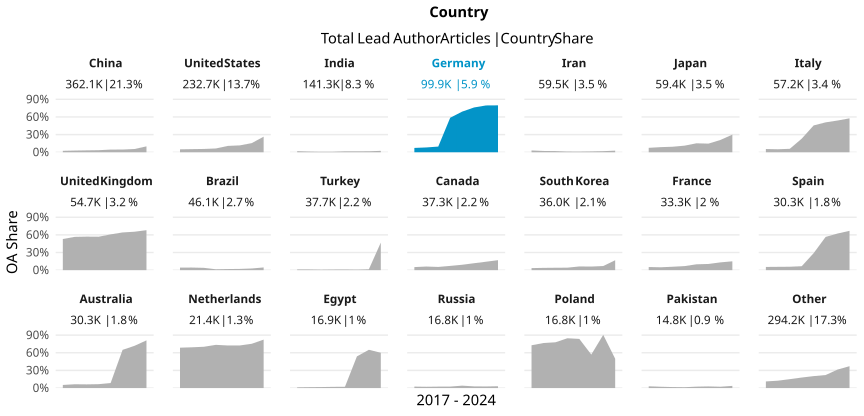

Values plotted in this chart, from the file beside it:
country_name_fct, cr_year, articles, cc_total, prop
China, '17, 34574, 844, 0.02441
China, '18, 38127, 1096, 0.02875
China, '19, 41790, 1346, 0.03221
China, '20, 45628, 1598, 0.03502
China, '21, 53113, 2404, 0.04526
China, '22, 62631, 2875, 0.0459
China, '23, 61554, 3395, 0.05515
China, '24, 24640, 2465, 0.1
United States, '17, 30473, 1513, 0.04965
United States, '18, 30677, 1631, 0.05317
United States, '19, 31121, 1748, 0.05617
United States, '20, 32751, 2106, 0.0643
United States, '21, 34131, 3675, 0.1077
United States, '22, 32649, 3805, 0.1165
United States, '23, 29692, 4601, 0.155
United States, '24, 11192, 2968, 0.2652
India, '17, 12026, 223, 0.01854
India, '18, 13052, 156, 0.01195
India, '19, 14529, 119, 0.008191
India, '20, 17758, 163, 0.009179
India, '21, 22582, 353, 0.01563
India, '22, 24280, 377, 0.01553
India, '23, 26763, 437, 0.01633
India, '24, 10291, 246, 0.0239
Germany, '17, 13368, 982, 0.07346
Germany, '18, 13327, 1090, 0.08179
Germany, '19, 13323, 1286, 0.09652
Germany, '20, 14679, 8612, 0.5867
Germany, '21, 15961, 11027, 0.6909
Germany, '22, 12959, 9868, 0.7615
Germany, '23, 11880, 9453, 0.7957
Germany, '24, 4376, 3489, 0.7973
Iran, '17, 6672, 203, 0.03043
Iran, '18, 6928, 152, 0.02194
Iran, '19, 7721, 151, 0.01956
Iran, '20, 8307, 98, 0.0118
Iran, '21, 9395, 103, 0.01096
Iran, '22, 9317, 131, 0.01406
Iran, '23, 8213, 151, 0.01839
Iran, '24, 2936, 80, 0.02725
Japan, '17, 7285, 547, 0.07509
Japan, '18, 7607, 661, 0.08689
Japan, '19, 7676, 719, 0.09367
Japan, '20, 8312, 932, 0.1121
Japan, '21, 8958, 1364, 0.1523
Japan, '22, 8576, 1257, 0.1466
Japan, '23, 7706, 1611, 0.2091
Japan, '24, 3307, 992, 0.3
Italy, '17, 6691, 367, 0.05485
Italy, '18, 7052, 359, 0.05091
Italy, '19, 7243, 424, 0.05854
Italy, '20, 8805, 2037, 0.2313
Italy, '21, 8392, 3830, 0.4564
Italy, '22, 8133, 4135, 0.5084
Italy, '23, 7681, 4144, 0.5395
Italy, '24, 3242, 1870, 0.5768
United Kingdom, '17, 6967, 3691, 0.5298
United Kingdom, '18, 6948, 3934, 0.5662
United Kingdom, '19, 7324, 4177, 0.5703
United Kingdom, '20, 7846, 4461, 0.5686
... 108 more rows
